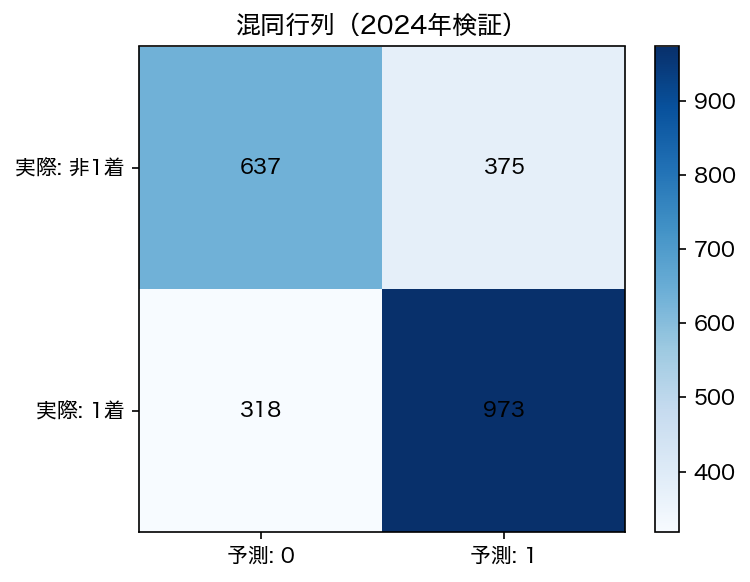

The file beside this chart, header and first rows:
, 予測: 0, 予測: 1
実際: 1号艇非1着, 637, 375
実際: 1号艇1着, 318, 973
